Run: headless pygame with SDL's dummy video driver; simulated clock (each Clock.tick advances the game by its frame time, no real sleeping); random seed 0; keys injected as events and as key.get_pressed() state; no mouse input.
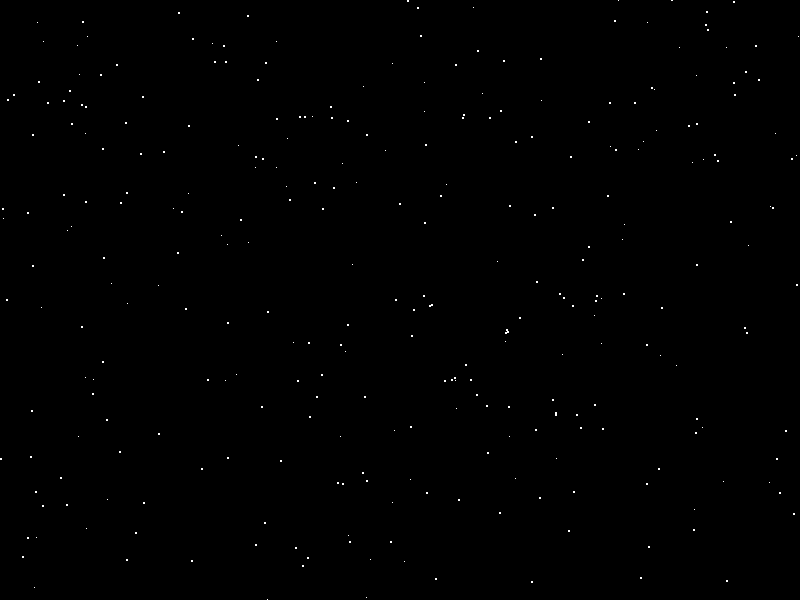
Frame 1 of 4 · flips 1–60 · no input
Frame 2 of 4 · flips 61–180 · tapped SPACE, RETURN · held RIGHT (→), D · screen unchanged from frame 1, image omitted
Frame 3 of 4 · flips 181–300 · held DOWN (↓), S · screen unchanged from frame 2, image omitted
Frame 4 of 4 · flips 301–420 · held LEFT (←), A, UP (↑), W · screen unchanged from frame 3, image omitted

The pygame program that drew these frames:

import sys
import random
import pygame


def main():
    pygame.init()
    WIDTH, HEIGHT = 800, 600
    FPS = 60

    screen = pygame.display.set_mode((WIDTH, HEIGHT))
    pygame.display.set_caption('Alien invasion')
    clock = pygame.time.Clock()

    # Create background surface with black and small white 'stars'
    bg = pygame.Surface((WIDTH, HEIGHT))
    bg.fill((0, 0, 0))

    # Generate starfield: positions and sizes
    num_stars = 300
    stars = []
    for _ in range(num_stars):
        x = random.randrange(0, WIDTH)
        y = random.randrange(0, HEIGHT)
        size = random.randint(1, 3)
        stars.append((x, y, size))

    for x, y, size in stars:
        if size == 1:
            bg.set_at((x, y), (255, 255, 255))
        else:
            pygame.draw.circle(bg, (255, 255, 255), (x, y), size // 2)

    running = True
    while running:
        for event in pygame.event.get():
            if event.type == pygame.QUIT:
                running = False

        screen.blit(bg, (0, 0))

        pygame.display.flip()
        clock.tick(FPS)

    pygame.quit()
    sys.exit()


if __name__ == '__main__':
    main()
